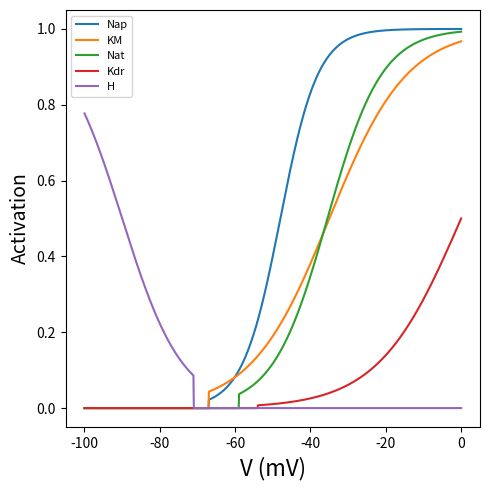
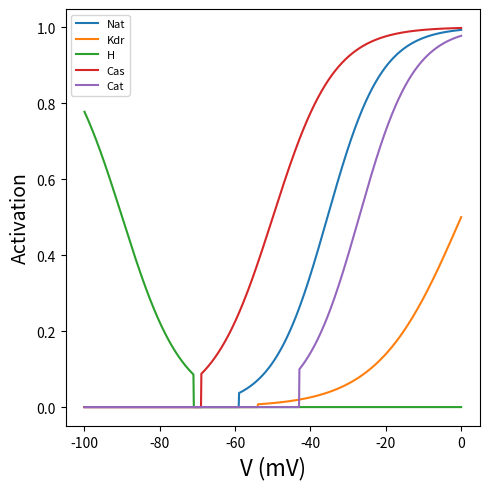

The matplotlib source for these figures, in order:
import math
import matplotlib.pyplot as plt
import numpy as np

def nap(vm):
    if vm < -67:
        return 0
    else:
        return 1.0 / ( 1.0 + math.exp( ( -48 - vm ) / 5 ) )

def km(vm):
    if vm < -67:
        return 0
    else:
        return 1.0 / ( 1.0 + math.exp( ( -vm - 35 ) / 10.34 ) )

def nat(vm):
    if vm < -59:
        return 0
    else:
        return 1.0 / ( 1.0 + math.exp( ( -vm - 35.5) / 7.2 ) )

def kdr(vm):
    if vm < -54:
        return 0
    else:
        return 1.0 / ( 1.0 + math.exp( ( 0 - vm ) / 11 ) )
    

def cas(vm):
    if vm < -69:
        return 0
    else:
        return 1.0 / ( 1.0 +(math.exp((vm+50)/(-8.1))))

def h(vm):
    if vm < -71:
        return 1.0 / (1.0 + math.exp(-1.0 * (vm+90)/-8))
    else:
        return 0
    

def cat(vm):
    if vm < -43:
        return 0
    else:
        return 1.0 / (1.0+(math.exp((vm+27.1)/(-7.2))))

x_data = np.linspace(-100,0, 1000)
plt.figure(figsize=(5,5))
plt.plot(x_data,[nap(v) for v in x_data], label='Nap')
plt.plot(x_data,[km(v) for v in x_data], label='KM')
plt.plot(x_data,[nat(v) for v in x_data], label='Nat')
plt.plot(x_data,[kdr(v) for v in x_data], label='Kdr')
plt.plot(x_data,[h(v) for v in x_data], label='H')

plt.ylabel("Activation", fontsize=14)
plt.xlabel("V (mV)", fontsize = 16)
plt.legend(fontsize=8)
plt.tight_layout()

plt.show() 

plt.figure(figsize=(5,5))
plt.plot(x_data,[nat(v) for v in x_data], label='Nat')
plt.plot(x_data,[kdr(v) for v in x_data], label='Kdr')
plt.plot(x_data,[h(v) for v in x_data], label='H')
plt.plot(x_data,[cas(v) for v in x_data], label='Cas')
plt.plot(x_data,[cat(v) for v in x_data], label='Cat')

plt.ylabel("Activation", fontsize=14)
plt.xlabel("V (mV)", fontsize = 16)
plt.legend(fontsize=8)
plt.tight_layout()

plt.show() 